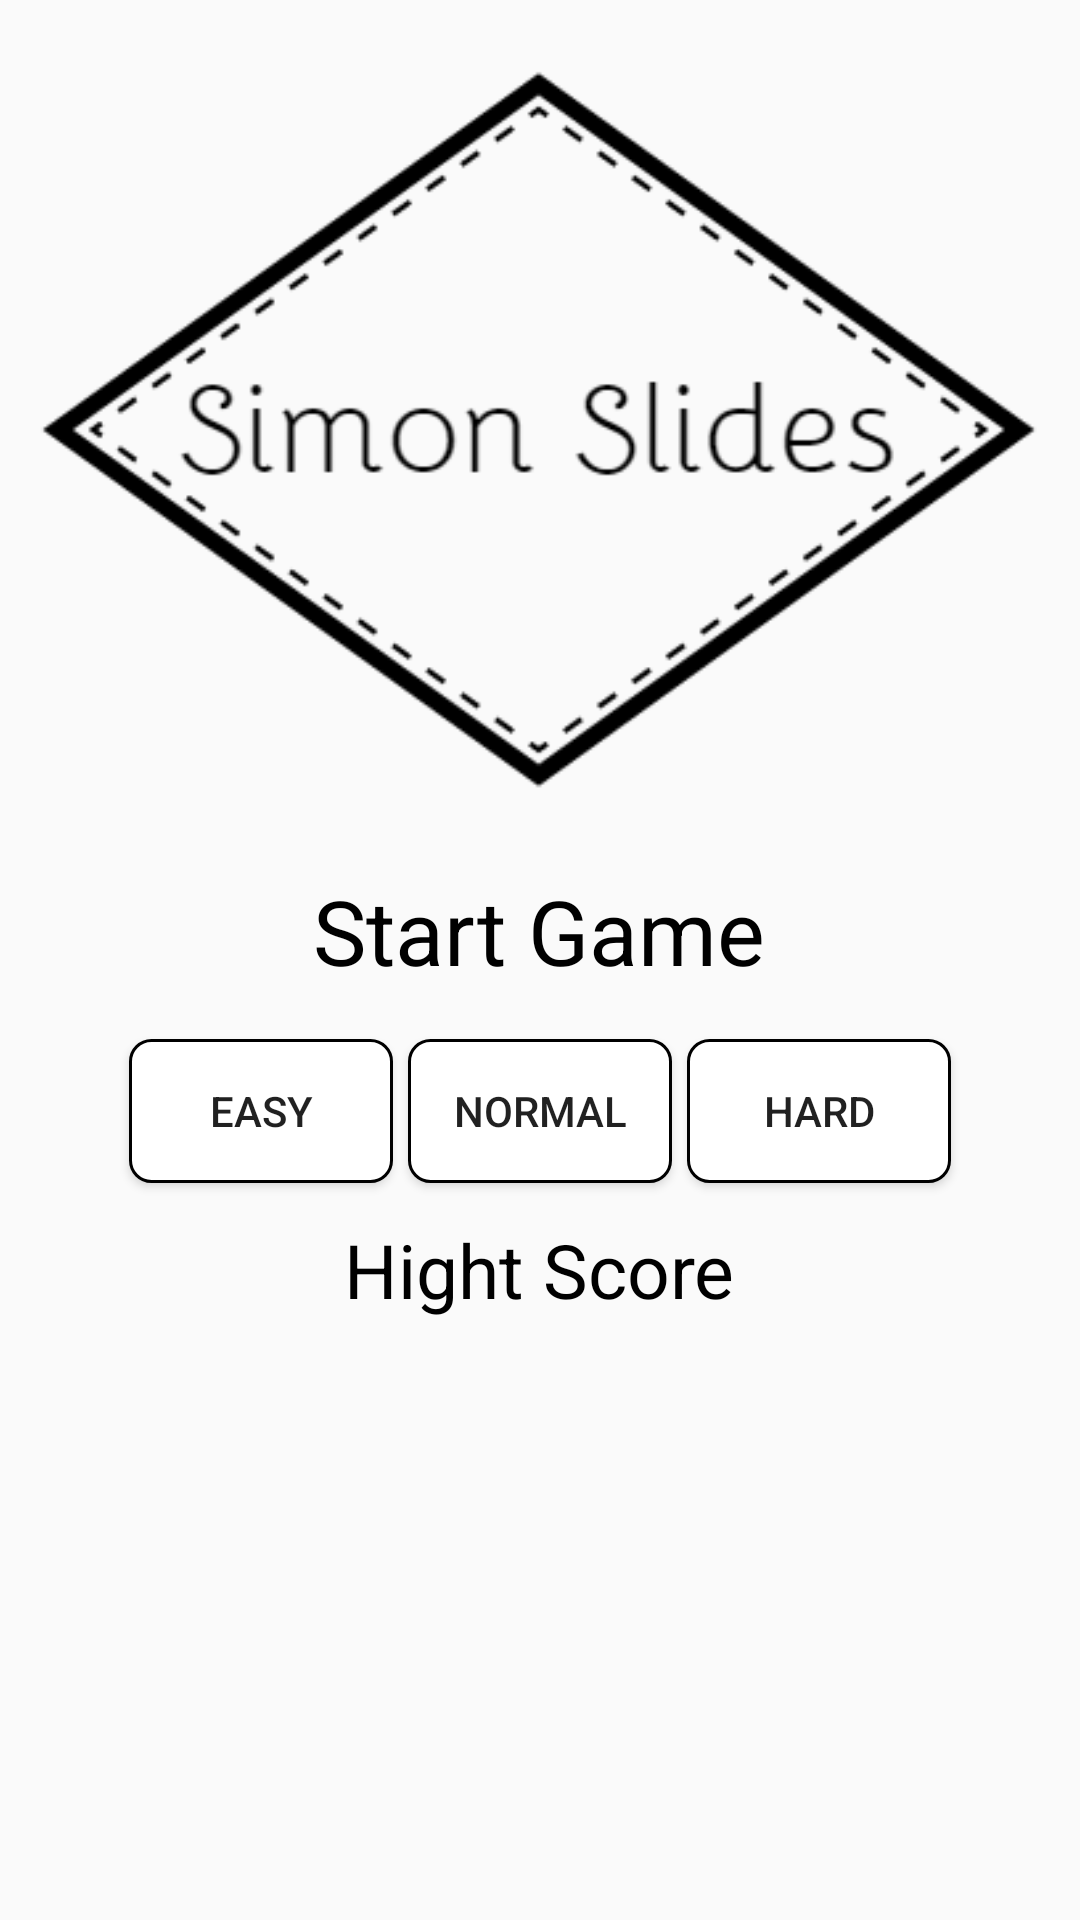

Reconstruct the res/layout file that produces this screen, plus the resources it refers to.
<!-- AndroidManifest.xml: application theme AppTheme -->
<!-- res/layout/activity_main.xml -->
<RelativeLayout xmlns:android="http://schemas.android.com/apk/res/android"
    xmlns:tools="http://schemas.android.com/tools"
    android:id="@+id/layout"
    android:layout_width="match_parent"
    android:layout_height="match_parent"
    android:paddingLeft="@dimen/activity_horizontal_margin"
    android:paddingRight="@dimen/activity_horizontal_margin"
    android:paddingTop="@dimen/activity_vertical_margin"
    android:paddingBottom="@dimen/activity_vertical_margin"
    tools:context=".MainActivity">

    <ImageView
        android:id="@+id/logo_image"
        android:layout_width="wrap_content"
        android:layout_height="wrap_content"
        android:src="@drawable/hipsterlogogenerator_1429647956550" />

    <TextView
        android:id="@+id/start_game_text"
        android:layout_below="@id/logo_image"
        android:text="@string/start"
        android:layout_centerHorizontal="true"
        android:textColor="#000000"
        android:layout_marginBottom="16dp"
        android:textSize="30sp"
        android:layout_width="wrap_content"
        android:layout_height="wrap_content" />

    <Button
        android:id="@+id/button_medium"
        android:layout_width="wrap_content"
        android:layout_height="wrap_content"
        android:text="@string/medium"
        android:layout_centerHorizontal="true"
        android:background="@drawable/shape"
        android:layout_marginLeft="5dp"
        android:layout_marginRight="5dp"
        android:layout_below="@id/start_game_text" />

    <Button
        android:id="@+id/button_easy"
        android:background="@drawable/shape"
        android:layout_width="wrap_content"
        android:layout_height="wrap_content"
        android:layout_below="@id/start_game_text"
        android:layout_toLeftOf="@id/button_medium"
        android:text="@string/easy" />

    <Button
        android:id="@+id/button_hard"
        android:layout_width="wrap_content"
        android:background="@drawable/shape"
        android:layout_height="wrap_content"
        android:text="@string/hard"
        android:layout_below="@id/start_game_text"
        android:layout_toRightOf="@id/button_medium" />

    <TextView
        android:id="@+id/high_score_text"
        android:layout_marginTop="12dp"
        android:layout_centerHorizontal="true"
        android:layout_width="wrap_content"
        android:layout_height="wrap_content"
        android:layout_below="@id/button_medium"
        android:text="@string/high_score"
        android:textSize="25sp"
        android:textColor="#000000" />

    <TextView
        android:id="@+id/high_score"
        android:layout_width="wrap_content"
        android:layout_centerHorizontal="true"
        android:textSize="30sp"
        android:layout_height="wrap_content"
        android:layout_below="@id/high_score_text"
        android:textColor="#000000" />
</RelativeLayout>
<!-- resources referenced by this layout -->
<resources>
  <!-- drawable hipsterlogogenerator_1429647956550: png bitmap (drawable, 10568 bytes) -->
  <!-- drawable shape (drawable) -->
  <?xml version="1.0" encoding="utf-8"?>
  <shape xmlns:android="http://schemas.android.com/apk/res/android"
      android:shape="rectangle">
  
      <corners
          android:bottomLeftRadius="7dp"
          android:bottomRightRadius="7dp"
          android:radius="0.1dp"
          android:topLeftRadius="7dp"
          android:topRightRadius="7dp" />
  
      <solid android:color="#FFFFFF" />
  
      <stroke
          android:width="1dp"
          android:color="#000000" />
  
  </shape>
  <string name="easy">Easy</string>
  <string name="hard">Hard</string>
  <string name="high_score">Hight Score</string>
  <string name="medium">Normal</string>
  <string name="start">Start Game</string>
  <style name="AppTheme" parent="Theme.AppCompat.Light.DarkActionBar">
          
      </style>
</resources>
